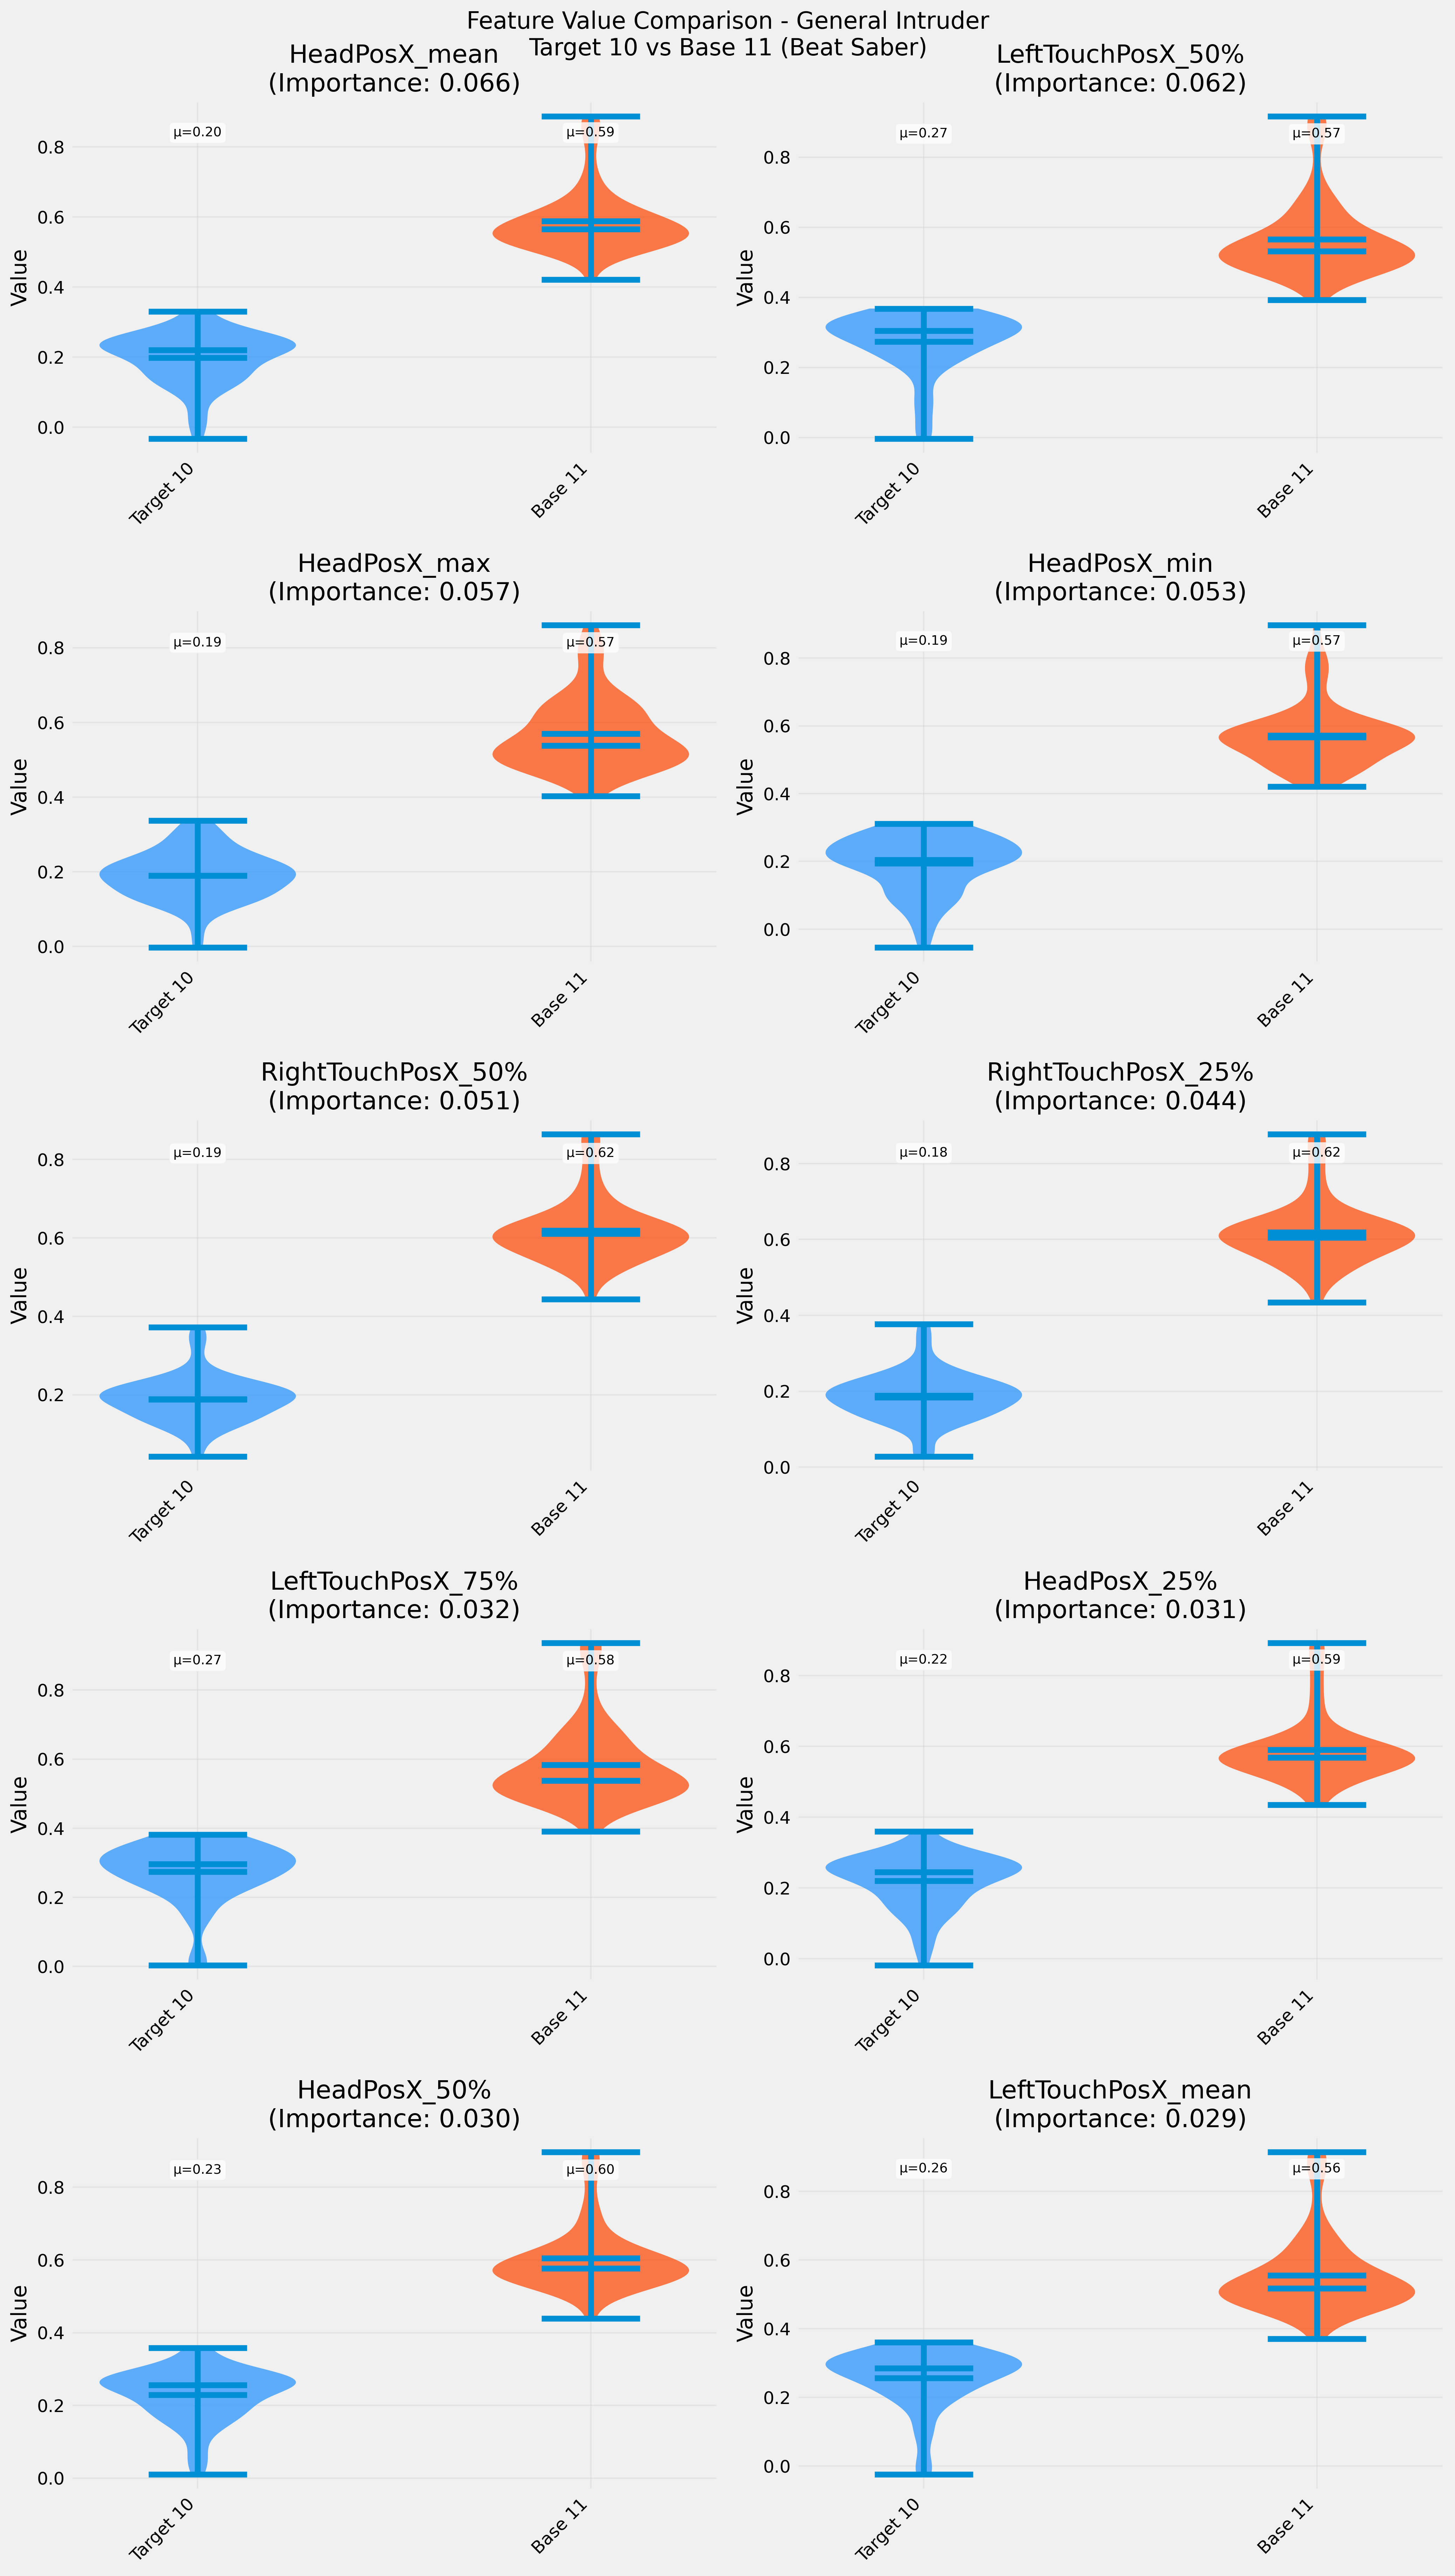

The file beside this chart, header and first rows:
Feature, Target_Mean, Target_Std, Base_Mean, Base_Std, Intruder_Mean, Intruder_Std, Importance, Mean_Diff_Target_Base, Mean_Diff_Target_Intruder
HeadPosX_mean, 0.198, 0.07356, 0.5887, 0.09212, , , 0.06629, 0.3907, 
LeftTouchPosX_50%, 0.2736, 0.08514, 0.5656, 0.1084, , , 0.06191, 0.2919, 
HeadPosX_max, 0.1901, 0.06572, 0.5699, 0.09614, , , 0.05696, 0.3798, 
HeadPosX_min, 0.1939, 0.08346, 0.5721, 0.09215, , , 0.05314, 0.3782, 
RightTouchPosX_50%, 0.189, 0.0586, 0.6186, 0.08107, , , 0.05097, 0.4296, 
RightTouchPosX_25%, 0.1843, 0.06408, 0.6186, 0.0847, , , 0.04436, 0.4342, 
LeftTouchPosX_75%, 0.2744, 0.084, 0.5831, 0.1174, , , 0.03167, 0.3087, 
HeadPosX_25%, 0.2194, 0.07648, 0.5899, 0.0914, , , 0.03077, 0.3705, 
HeadPosX_50%, 0.2291, 0.07177, 0.6045, 0.09114, , , 0.03014, 0.3754, 
LeftTouchPosX_mean, 0.2561, 0.08527, 0.5556, 0.1112, , , 0.02932, 0.2995, 
